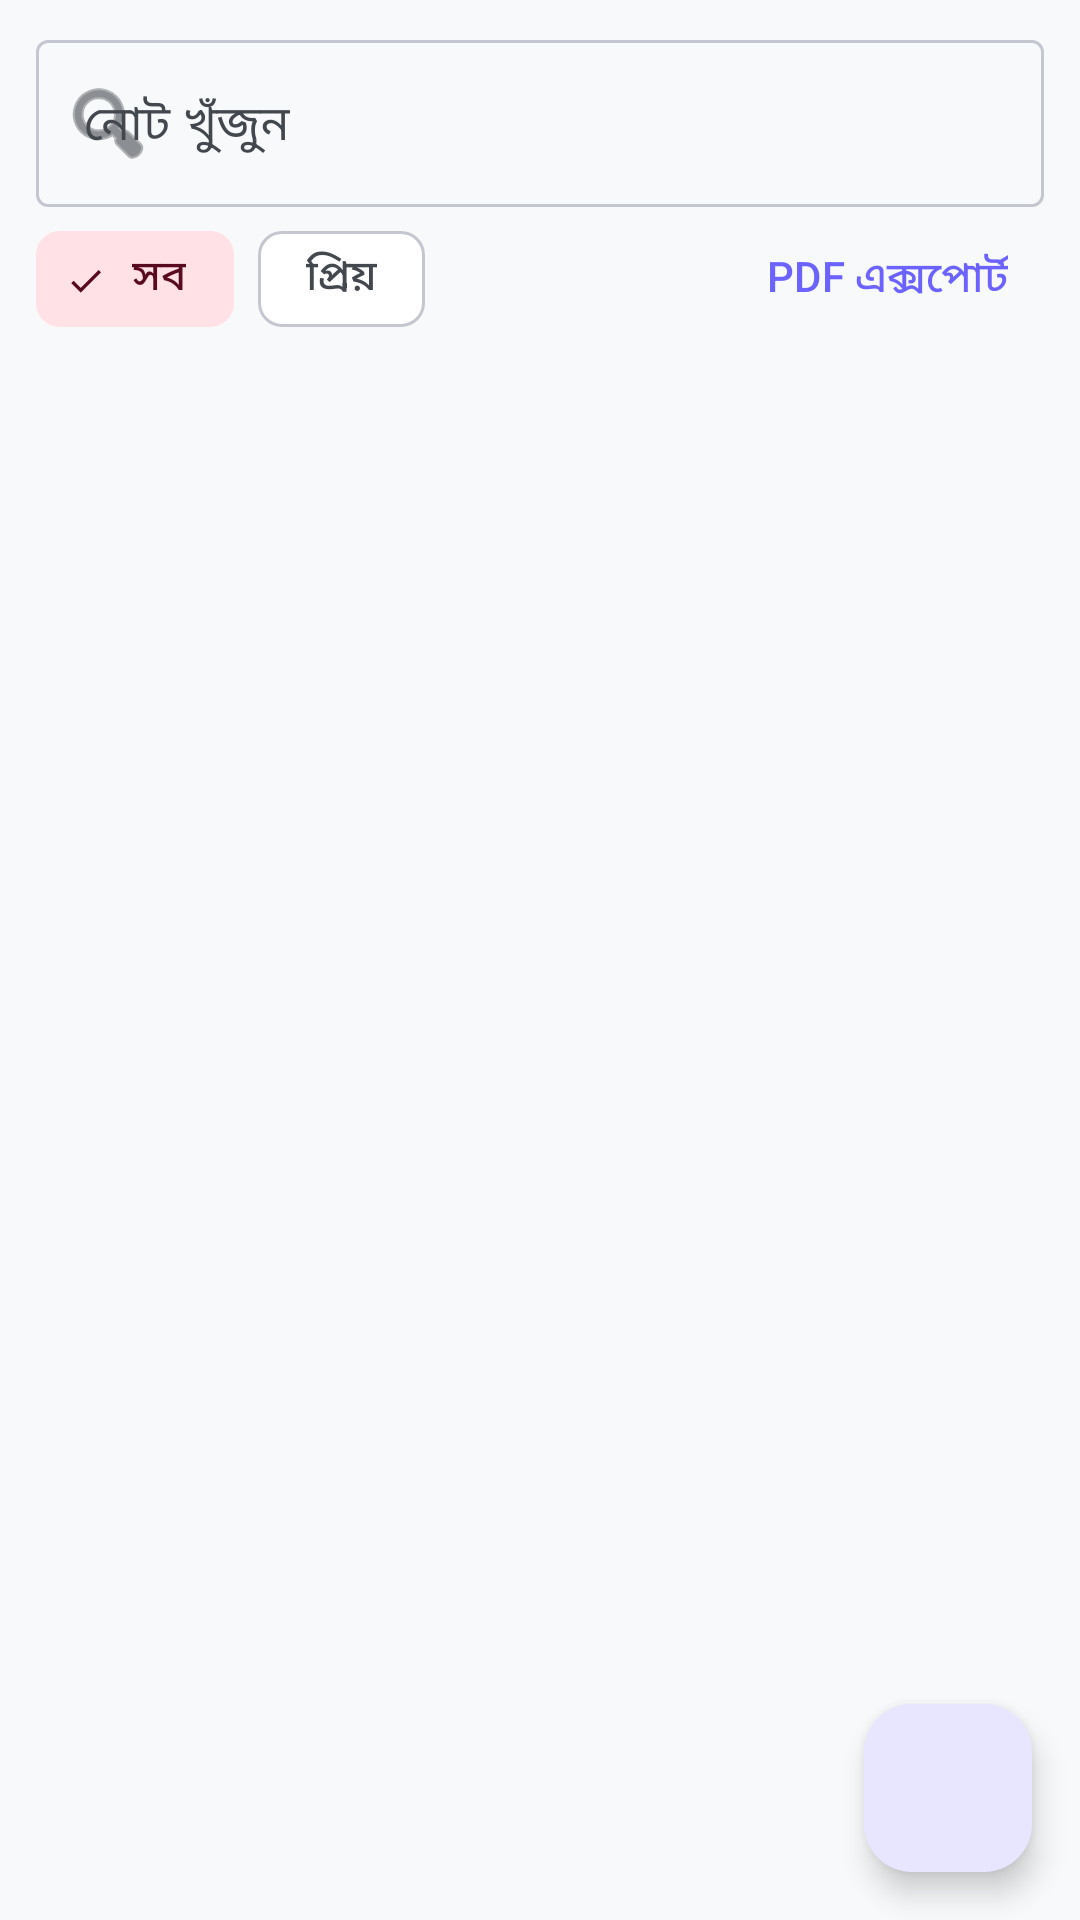

The Android layout XML behind this screen, and the referenced resources:
<!-- AndroidManifest.xml: application theme Theme.StudyMaster -->
<!-- res/layout/fragment_notes.xml -->
<?xml version="1.0" encoding="utf-8"?>
<androidx.coordinatorlayout.widget.CoordinatorLayout
    xmlns:android="http://schemas.android.com/apk/res/android"
    xmlns:app="http://schemas.android.com/apk/res-auto"
    android:layout_width="match_parent"
    android:layout_height="match_parent">

    <LinearLayout
        android:layout_width="match_parent"
        android:layout_height="match_parent"
        android:orientation="vertical">

        <com.google.android.material.textfield.TextInputLayout
            android:id="@+id/searchContainer"
            android:layout_width="match_parent"
            android:layout_height="wrap_content"
            android:layout_marginHorizontal="12dp"
            android:layout_marginTop="8dp"
            android:hint="@string/notes_search_hint"
            app:endIconMode="clear_text"
            app:startIconDrawable="@android:drawable/ic_menu_search">

            <com.google.android.material.textfield.TextInputEditText
                android:id="@+id/etSearch"
                android:layout_width="match_parent"
                android:layout_height="wrap_content"
                android:imeOptions="actionSearch"
                android:inputType="text"
                android:maxLines="1" />
        </com.google.android.material.textfield.TextInputLayout>

        <LinearLayout
            android:layout_width="match_parent"
            android:layout_height="wrap_content"
            android:gravity="center_vertical"
            android:orientation="horizontal"
            android:paddingHorizontal="12dp">

            <com.google.android.material.chip.ChipGroup
                android:id="@+id/chipGroupNotesFilter"
                android:layout_width="0dp"
                android:layout_height="wrap_content"
                android:layout_weight="1"
                app:selectionRequired="true"
                app:singleLine="true"
                app:singleSelection="true">

                <com.google.android.material.chip.Chip
                    android:id="@+id/chipNotesAll"
                    style="@style/Widget.Material3.Chip.Filter"
                    android:layout_width="wrap_content"
                    android:layout_height="wrap_content"
                    android:checked="true"
                    android:text="@string/filter_all" />

                <com.google.android.material.chip.Chip
                    android:id="@+id/chipNotesFavorites"
                    style="@style/Widget.Material3.Chip.Filter"
                    android:layout_width="wrap_content"
                    android:layout_height="wrap_content"
                    android:text="@string/filter_favorites" />
            </com.google.android.material.chip.ChipGroup>

            <com.google.android.material.button.MaterialButton
                android:id="@+id/btnExportPdf"
                style="@style/Widget.Material3.Button.TextButton"
                android:layout_width="wrap_content"
                android:layout_height="wrap_content"
                android:text="@string/export_pdf" />
        </LinearLayout>

        <androidx.recyclerview.widget.RecyclerView
            android:id="@+id/recyclerNotes"
            android:layout_width="match_parent"
            android:layout_height="0dp"
            android:layout_weight="1"
            android:clipToPadding="false"
            android:paddingBottom="96dp" />

        <TextView
            android:id="@+id/tvEmpty"
            android:layout_width="match_parent"
            android:layout_height="wrap_content"
            android:gravity="center"
            android:paddingVertical="40dp"
            android:text="@string/notes_empty"
            android:textAppearance="?attr/textAppearanceBodyLarge"
            android:visibility="gone" />
    </LinearLayout>

    <com.google.android.material.floatingactionbutton.FloatingActionButton
        android:id="@+id/fabAddNote"
        android:layout_width="wrap_content"
        android:layout_height="wrap_content"
        android:layout_gravity="bottom|end"
        android:layout_margin="16dp"
        android:contentDescription="@string/add_note"
        android:src="@drawable/ic_add" />
</androidx.coordinatorlayout.widget.CoordinatorLayout>
<!-- resources referenced by this layout -->
<resources>
  <string name="add_note">নতুন নোট</string>
  <string name="export_pdf">PDF এক্সপোর্ট</string>
  <string name="filter_all">সব</string>
  <string name="filter_favorites">প্রিয়</string>
  <string name="notes_empty">কোনো নোট নেই। যোগ করতে + বাটন চাপুন।</string>
  <string name="notes_search_hint">নোট খুঁজুন</string>
  <color name="primary">#6C63FF</color>
  <color name="white">#FFFFFF</color>
  <color name="primary_container">#E7E5FF</color>
  <color name="on_primary_container">#1A0F57</color>
  <color name="secondary">#FF6584</color>
  <color name="secondary_container">#FFE1E6</color>
  <color name="on_secondary_container">#5A0A20</color>
  <color name="accent">#FFC107</color>
  <color name="background">#F8F9FA</color>
  <color name="surface">#FFFFFF</color>
  <color name="text_primary">#2D3748</color>
  <color name="surface_variant">#EEF0F6</color>
  <color name="on_surface_variant">#43474E</color>
  <color name="outline">#C4C7CF</color>
  <color name="outline_variant">#E2E4EB</color>
  <color name="error">#F56565</color>
  <style name="TextAppearance.App.HeadlineLarge" parent="TextAppearance.Material3.HeadlineLarge" />
  <style name="TextAppearance.App.HeadlineMedium" parent="TextAppearance.Material3.HeadlineMedium" />
  <style name="TextAppearance.App.TitleLarge" parent="TextAppearance.Material3.TitleLarge" />
  <style name="TextAppearance.App.TitleMedium" parent="TextAppearance.Material3.TitleMedium" />
  <style name="TextAppearance.App.BodyLarge" parent="TextAppearance.Material3.BodyLarge" />
  <style name="TextAppearance.App.BodyMedium" parent="TextAppearance.Material3.BodyMedium" />
  <style name="TextAppearance.App.LabelLarge" parent="TextAppearance.Material3.LabelLarge" />
  <style name="ShapeAppearance.App.SmallComponent" parent="ShapeAppearance.Material3.Corner.Small">
          <item name="cornerSize">12dp</item>
      </style>
  <style name="ShapeAppearance.App.MediumComponent" parent="ShapeAppearance.Material3.Corner.Medium">
          <item name="cornerSize">18dp</item>
      </style>
  <style name="ShapeAppearance.App.LargeComponent" parent="ShapeAppearance.Material3.Corner.Large">
          <item name="cornerSize">24dp</item>
      </style>
  <style name="Widget.App.CardView" parent="Widget.Material3.CardView.Elevated">
          <item name="cardCornerRadius">20dp</item>
          <item name="cardElevation">0dp</item>
          <item name="cardBackgroundColor">?attr/colorSurface</item>
          <item name="strokeWidth">1dp</item>
          <item name="strokeColor">@color/outline_variant</item>
      </style>
  <style name="Widget.App.Button" parent="Widget.Material3.Button">
          <item name="cornerRadius">14dp</item>
          <item name="android:paddingTop">14dp</item>
          <item name="android:paddingBottom">14dp</item>
          <item name="android:textAllCaps">false</item>
          <item name="android:textAppearance">@style/TextAppearance.App.LabelLarge</item>
      </style>
  <style name="Widget.App.BottomNavigationView" parent="Widget.Material3.BottomNavigationView">
          <item name="backgroundTint">?attr/colorSurface</item>
          <item name="itemTextAppearanceActive">@style/TextAppearance.App.LabelLarge</item>
          <item name="itemTextAppearanceInactive">@style/TextAppearance.App.BodyMedium</item>
      </style>
</resources>
